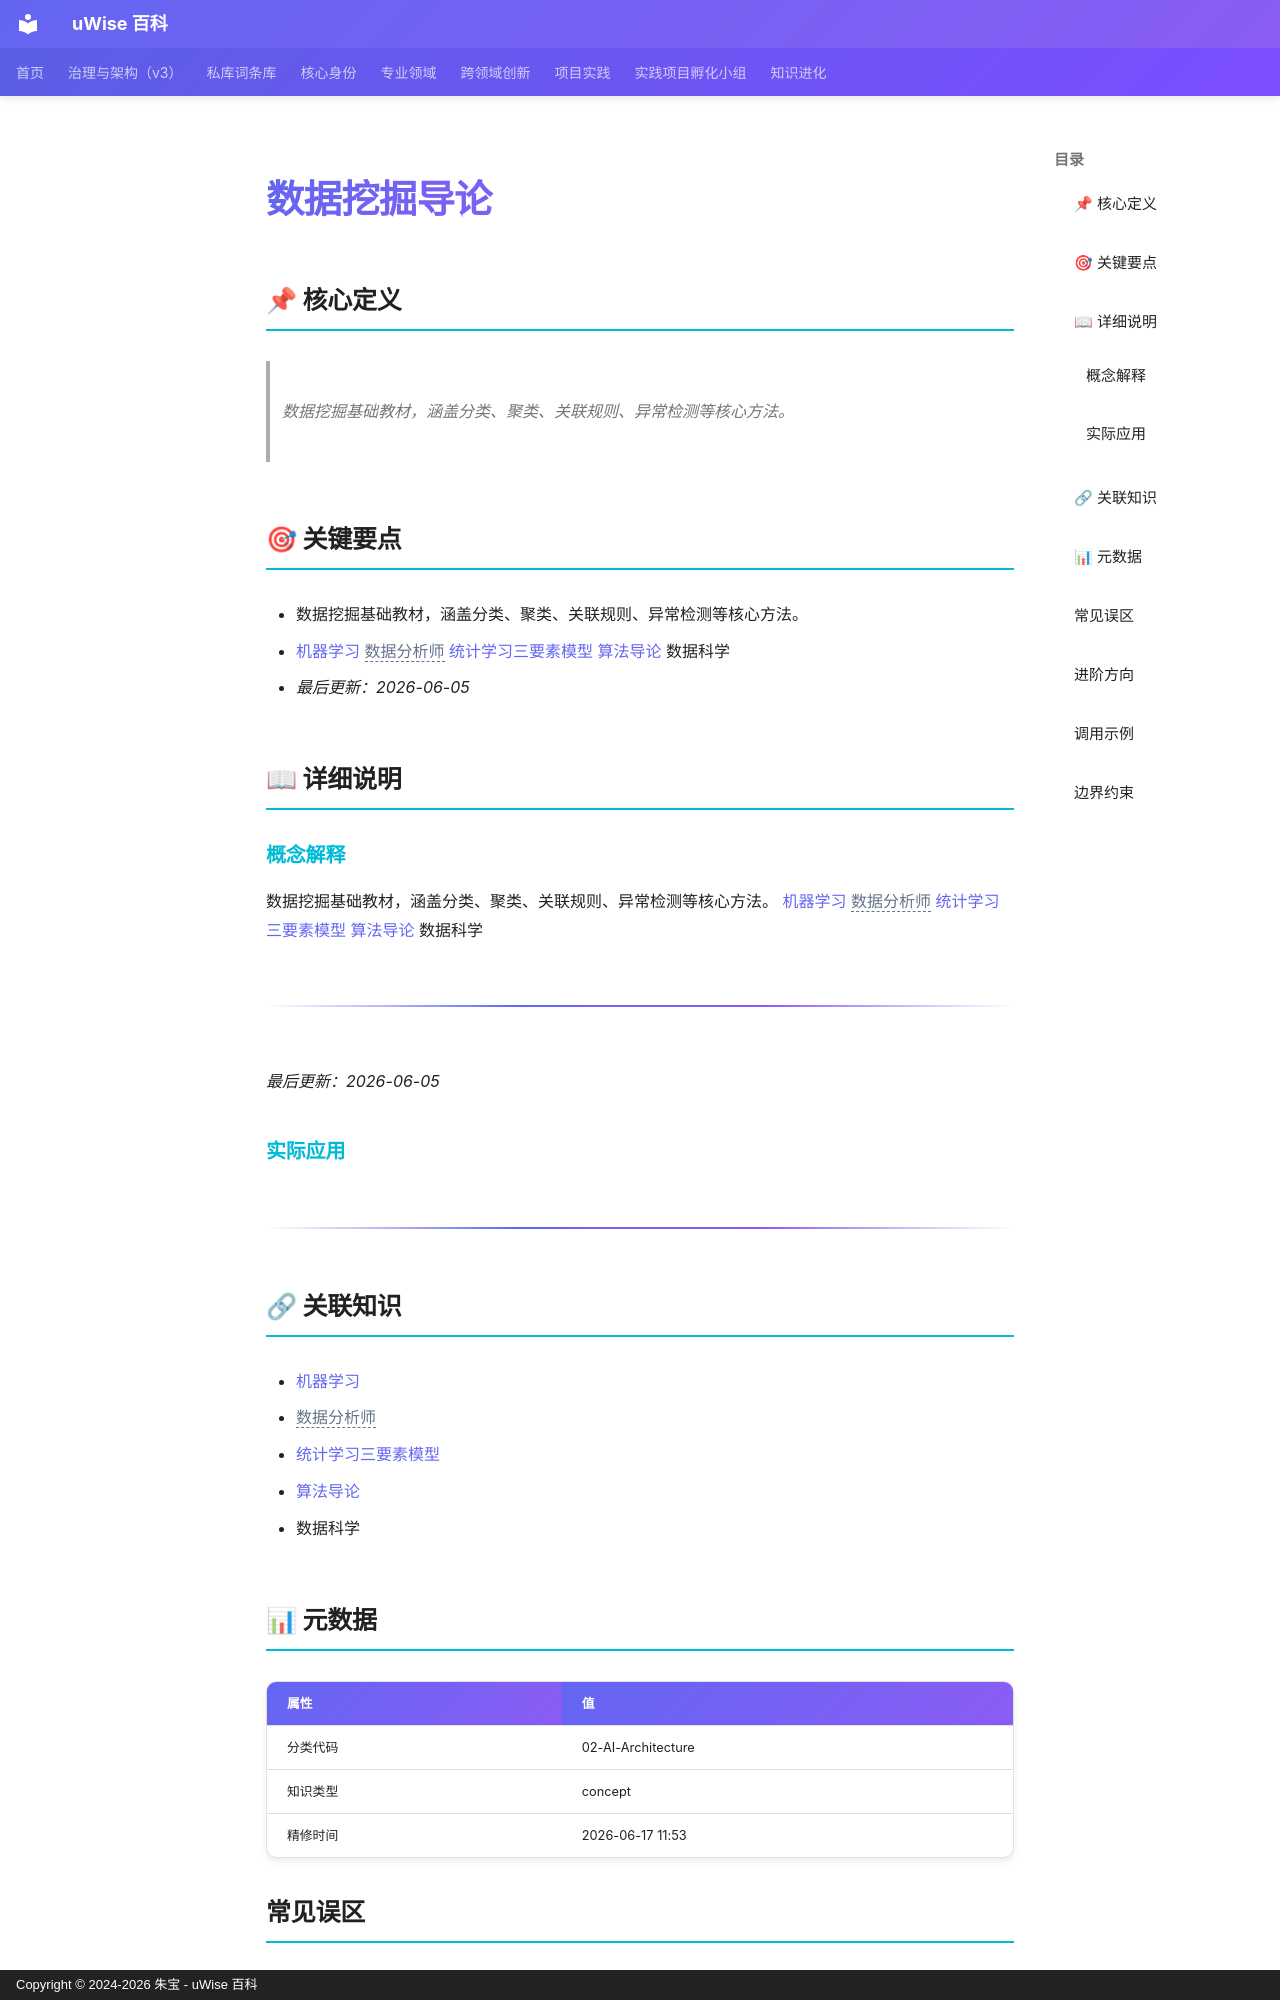

repository: zhubao315/uWise · page: vault-encyclopedia/md-aea477a8/index.html · generator: mkdocs · copyright: Copyright © 2024-2026 朱宝 - uWise 百科

---
title: "数据挖掘导论"
description: "数据挖掘基础教材，涵盖分类、聚类、关联规则、异常检测等核心方法。"
---

# 数据挖掘导论

## 📌 核心定义

> 数据挖掘基础教材，涵盖分类、聚类、关联规则、异常检测等核心方法。

## 🎯 关键要点

- 数据挖掘基础教材，涵盖分类、聚类、关联规则、异常检测等核心方法。
- [机器学习](../md-937b75e3/) <span class="uw-unresolved" data-target="数据分析师" title="未解析的双链目标：数据分析师">数据分析师</span> [统计学习三要素模型](../md-9d5d3553/) [算法导论](../md-be9f8a82/) 数据科学
- *最后更新：2026-06-05*

## 📖 详细说明

### 概念解释
数据挖掘基础教材，涵盖分类、聚类、关联规则、异常检测等核心方法。
[机器学习](../md-937b75e3/) <span class="uw-unresolved" data-target="数据分析师" title="未解析的双链目标：数据分析师">数据分析师</span> [统计学习三要素模型](../md-9d5d3553/) [算法导论](../md-be9f8a82/) 数据科学

---

*最后更新：2026-06-05*


### 实际应用

---

## 🔗 关联知识

- [机器学习](../md-937b75e3/)
- <span class="uw-unresolved" data-target="数据分析师" title="未解析的双链目标：数据分析师">数据分析师</span>
- [统计学习三要素模型](../md-9d5d3553/)
- [算法导论](../md-be9f8a82/)
- 数据科学

## 📊 元数据

| 属性 | 值 |
|------|-----|
| 分类代码 | 02-AI-Architecture |
| 知识类型 | concept |
| 精修时间 | 2026-06-17 11:53 |

## 常见误区

- 误区一：过度简化数据挖掘导论的适用场景
- 误区二：忽视边界条件和前提假设
- 误区三：缺乏持续迭代和反馈机制
